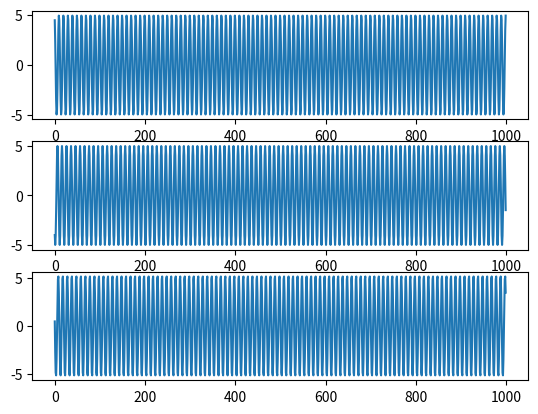

This figure's Python source:
import matplotlib.pyplot as plt
import numpy as np
f=5
Fs=50
A=5
sample=1000
x=np.arange(sample)
y=A*np.sin((2*np.pi*f*x/Fs)+90)
plt.subplot(311)
plt.plot(x,y)

y1=A*np.sin((2*np.pi*f*x/Fs)+180)
plt.subplot(312)
plt.plot(x,y1)

z=y+y1
plt.subplot(313)
plt.plot(z)
plt.show()




